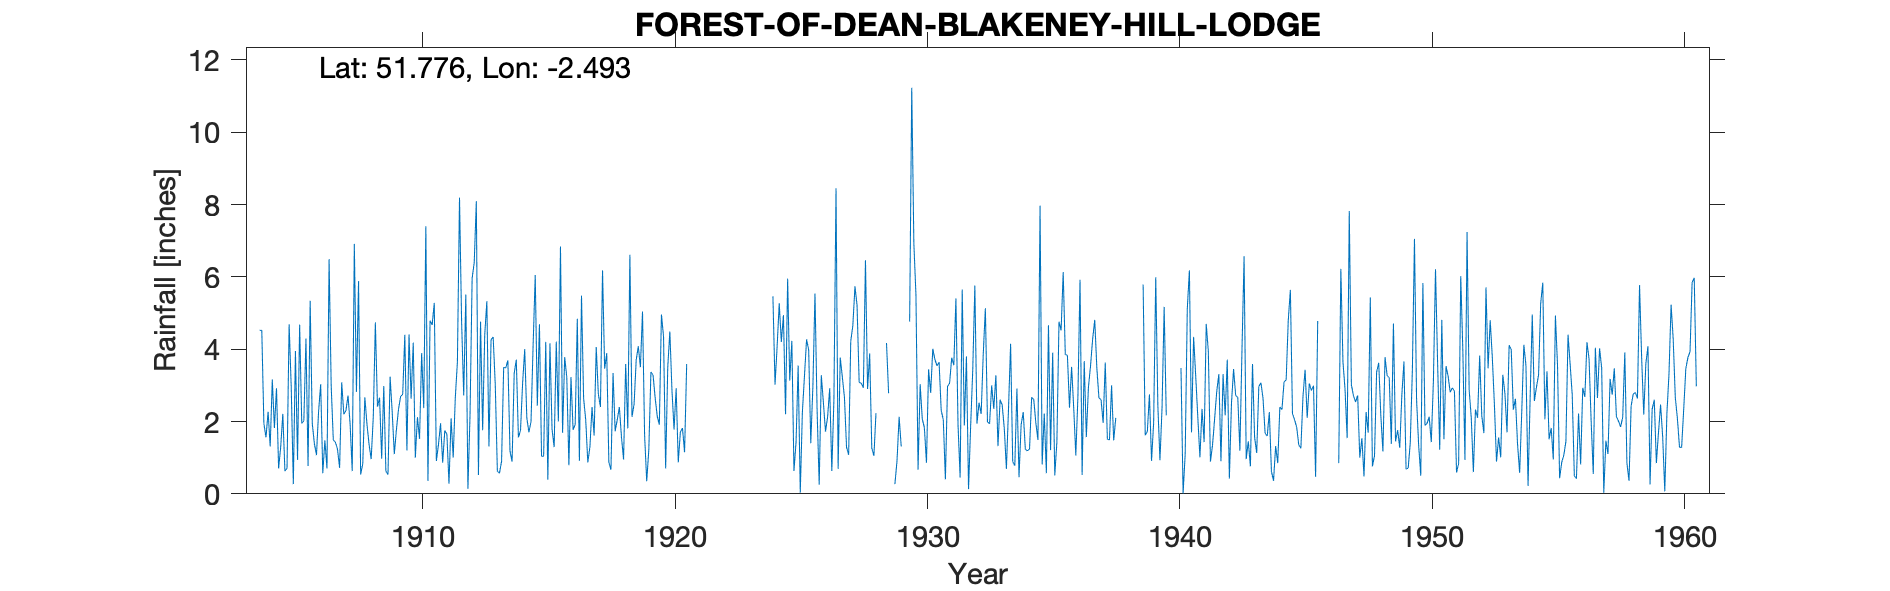

The table this chart was drawn from, first rows:
FOREST-OF-DEAN-BLAKENEY-HILL-LODGE, , , , , , , , , , , , , , , , , , , , , , , 
Grid ref, SO661087, Long, -2.493, Lat, 51.78, Elevation, 500, ft, , , , , , , , , , , , , , , 
Station no, 2129, , , , , , , , , , , , , , , , , , , , , , 
, 1900, 1901, 1902, 1903, 1904, 1905, 1906, 1907, 1908, 1909, 1910, 1911, 1912, 1913, 1914, 1915, 1916, 1917, 1918, 1919, 1920, 1921, 1922
January, , , , , 4.52, 0.63, 5.34, 1.43, 0.53, 0.63, 2.63, 0.91, 4.76, 5.33, 0.89, 2.44, 1.69, 0.87, 3.34, 4.08, 4.35, , 
February, , , , , 4.52, 0.7, 1.95, 1.23, 0.82, 0.53, 4.18, 1.36, 2.72, 1.31, 3.33, 4.69, 3.78, 1.3, 1.73, 3.5, 0.7, , 
March, , , , , 1.94, 4.69, 1.39, 0.72, 2.67, 3.24, 1, 1.95, 5.51, 4.26, 3.71, 1.04, 3.23, 2.4, 2.05, 5.04, 3.5, , 
April, , , , , 1.56, 2.95, 1.07, 3.08, 1.93, 2.27, 2.12, 0.86, 0.14, 4.34, 1.56, 1.04, 0.79, 1.61, 2.4, 1.62, 4.49, , 
May, , , , , 2.27, 0.27, 2.27, 2.2, 1.37, 1.1, 1.52, 1.75, 2.17, 3.02, 1.75, 4.2, 3.23, 4.06, 1.57, 0.35, 2.87, , 
June, , , , , 1.31, 3.95, 3.03, 2.3, 0.96, 1.77, 3.89, 1.65, 5.96, 0.62, 3.06, 0.39, 1.77, 2.76, 0.95, 1.22, 1.78, , 
July, , , , , 3.16, 0.94, 0.57, 2.72, 2.11, 2.34, 2.37, 0.28, 6.4, 0.57, 4, 4.16, 1.92, 2.4, 3.59, 3.37, 2.92, , 
August, , , , , 1.82, 4.68, 1.48, 1.92, 4.74, 2.69, 7.4, 2.09, 8.09, 0.9, 2.1, 1.78, 4.84, 6.18, 1.81, 3.29, 0.87, , 
September, , , , , 2.92, 1.95, 0.7, 0.63, 2.41, 2.75, 0.36, 1, 0.52, 3.5, 1.7, 1.29, 0.91, 3.46, 6.61, 2.66, 1.71, , 
October, , , , , 0.7, 2.02, 6.49, 6.91, 2.66, 4.4, 4.79, 2.66, 4.76, 3.48, 2, 4.21, 5.48, 3.89, 2.13, 2.15, 1.82, , 
November, , , , , 1.3, 4.29, 2.98, 2.82, 0.97, 1.2, 4.67, 3.64, 1.76, 3.69, 4.12, 2, 2.64, 0.87, 2.48, 1.91, 1.15, , 
December, , , , , 2.21, 0.77, 1.49, 5.88, 2.98, 4.41, 5.28, 8.19, 4.4, 1.18, 6.05, 6.84, 2.05, 0.67, 3.7, 4.96, 3.59, , 
Total, , , , , 28.23, 27.84, 28.76, 31.84, 24.15, 27.33, 40.21, 26.34, 47.19, 32.2, 34.27, 34.08, 32.33, 30.47, 32.36, 34.15, 29.75, , 
1928 Jul, Aug, Oct estimated, , , , , , , , , , , , , , , , , , , , , , , 
1940 Jan & Jun estimated, , , , , , , , , , , , , , , , , , , , , , , 
